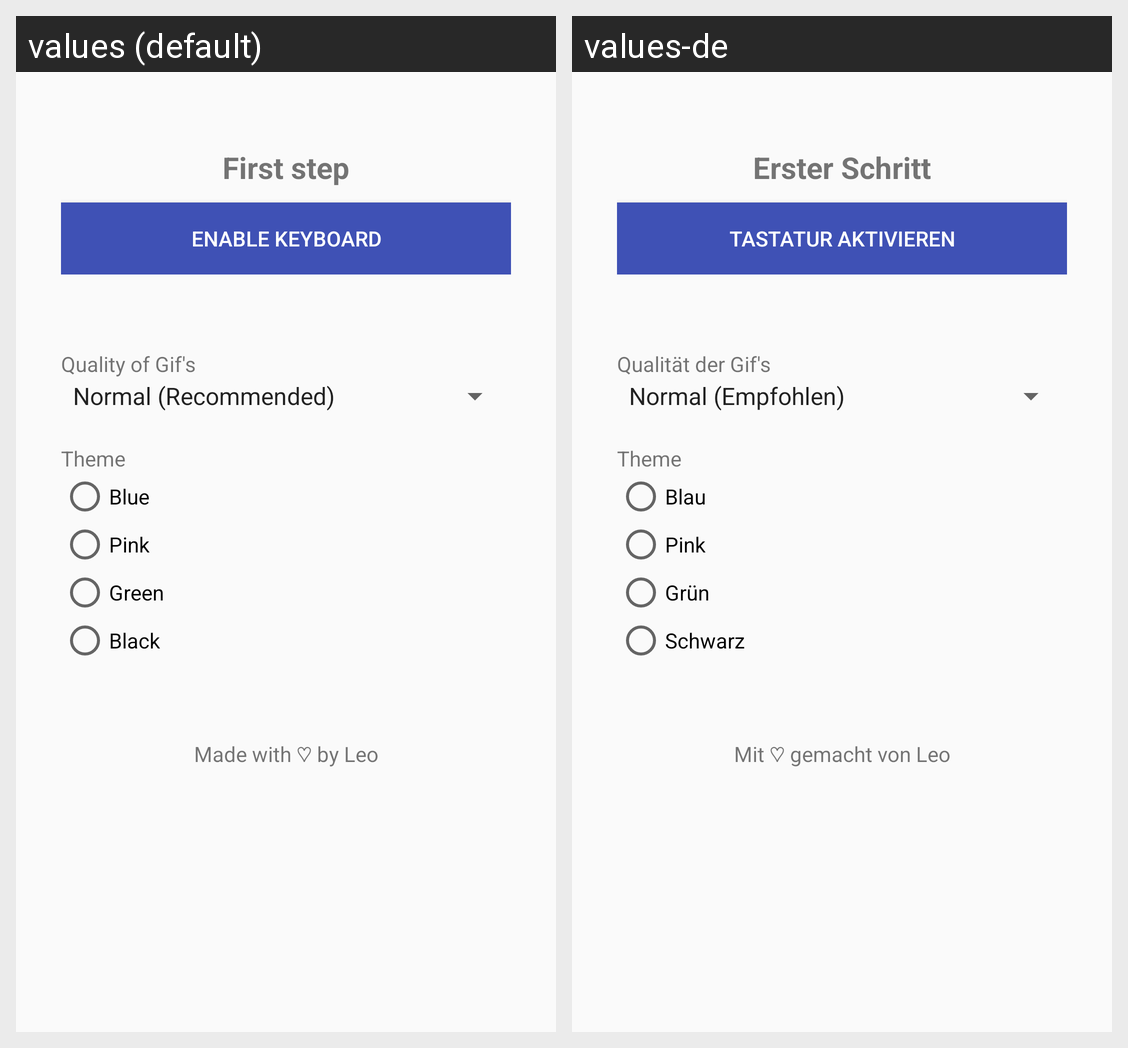

Locale-by-locale string values for the Android screen shown in this grid:
Android screen res/layout/activity_main.xml rendered under 2 locales, left to right: values (default), values-de. Device: Nexus 5 (rendered at 1080×1920; each locale shown at half size, 540×960, under a caption strip naming it); theme AppTheme.
Strings drawn on this screen, with the default value and each locale's value (text and hints the layout hard-codes, and strings that could not be matched under every locale, appear in the picture but are not listed):

firstStep
  values: First step
  values-de: Erster Schritt

enableKeyboard
  values: Enable keyboard
  values-de: Tastatur aktivieren

quality
  values: Quality of Gif's
  values-de: Qualität der Gif's

theme
  values: Theme
  values-de: Theme

blueTheme
  values: Blue
  values-de: Blau

pinkTheme
  values: Pink
  values-de: Pink

greenTheme
  values: Green
  values-de: Grün

blackTheme
  values: Black
  values-de: Schwarz

madeBy
  values: Made with ♡ by Leo
  values-de: Mit ♡ gemacht von Leo
